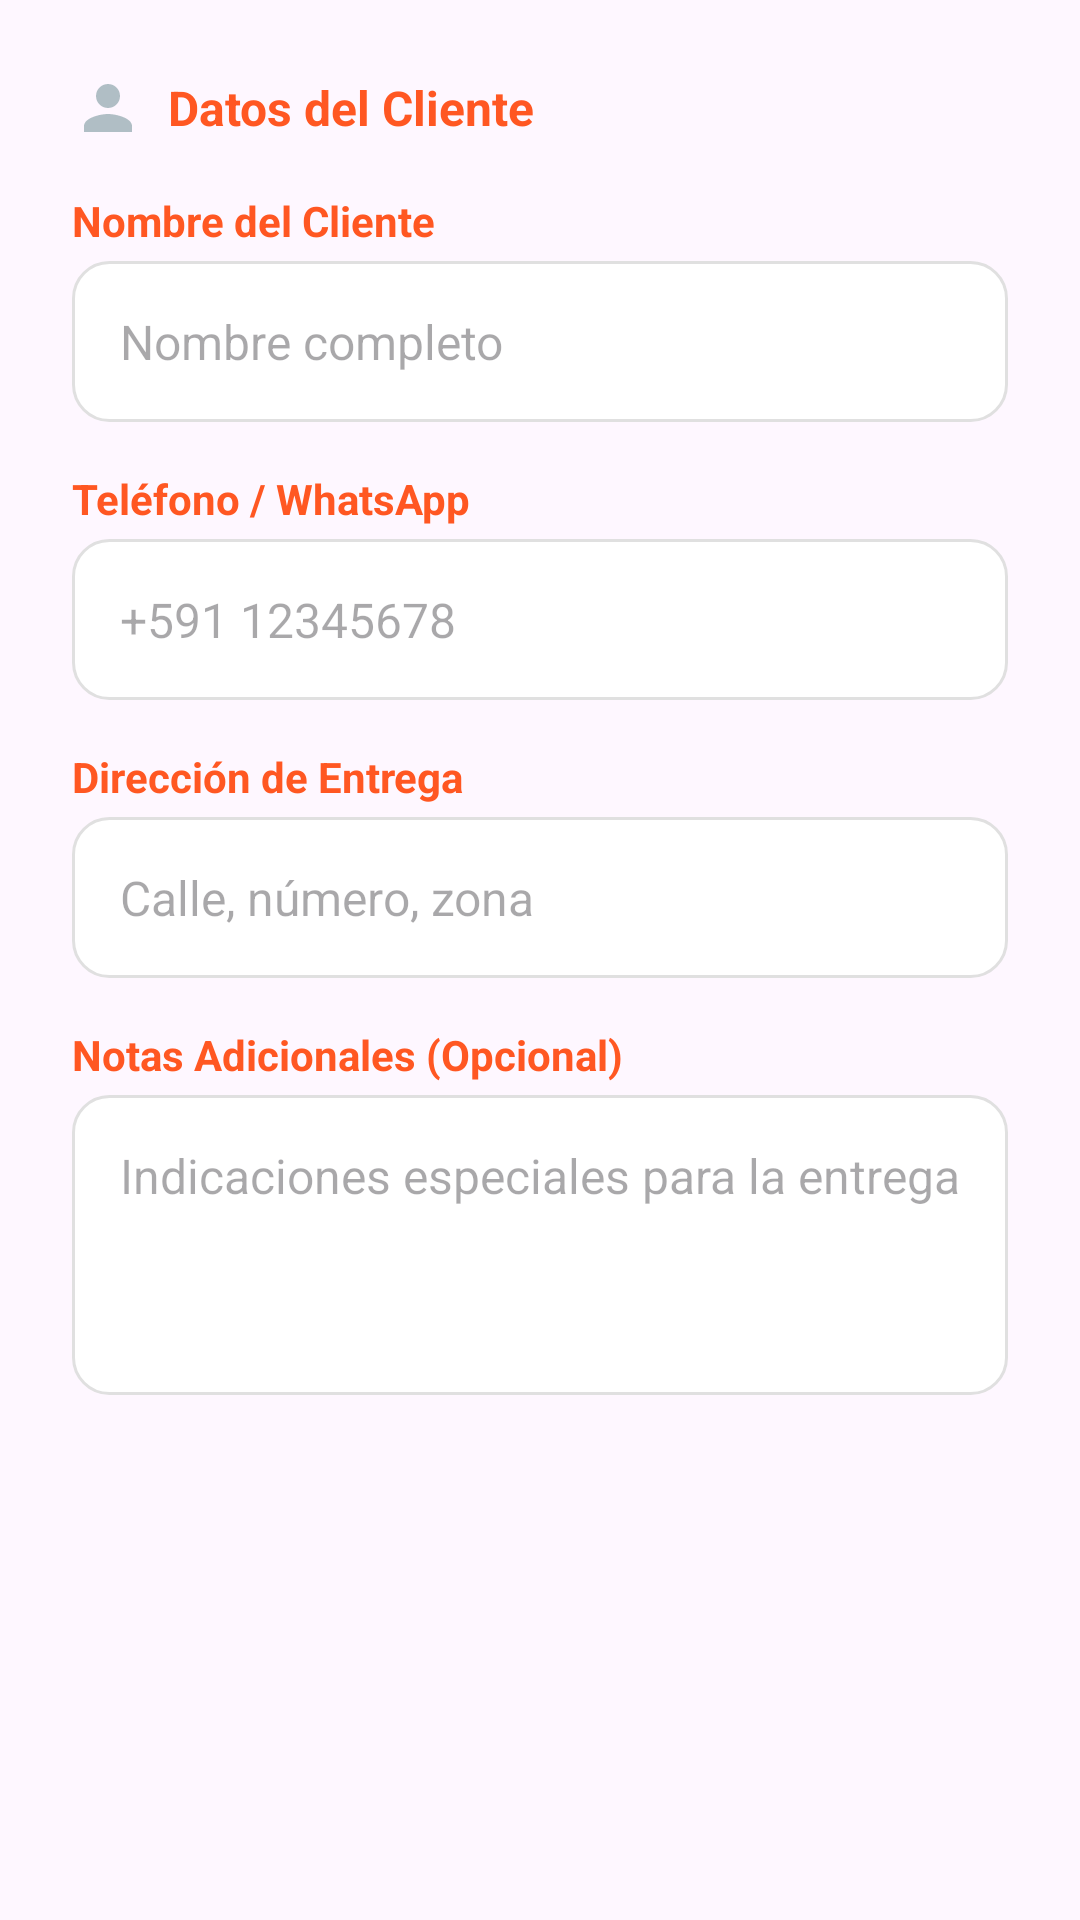

Android layout source for this screen:
<!-- AndroidManifest.xml: application theme Theme.ProyectFrutalApplication -->
<!-- res/layout/dialog_checkout.xml -->
<?xml version="1.0" encoding="utf-8"?>
<ScrollView xmlns:android="http://schemas.android.com/apk/res/android"
    android:layout_width="match_parent"
    android:layout_height="wrap_content"
    android:padding="24dp">

    <LinearLayout
        android:layout_width="match_parent"
        android:layout_height="wrap_content"
        android:orientation="vertical">

        <TextView
            android:layout_width="match_parent"
            android:layout_height="wrap_content"
            android:text="Datos del Cliente"
            android:textColor="@color/colorPrimary"
            android:textSize="16sp"
            android:textStyle="bold"
            android:layout_marginBottom="16dp"
            android:drawableStart="@drawable/ic_user"
            android:drawablePadding="8dp"
            android:gravity="center_vertical"/>

        
        <TextView
            android:layout_width="match_parent"
            android:layout_height="wrap_content"
            android:text="Nombre del Cliente"
            android:textColor="@color/colorPrimary"
            android:textSize="14sp"
            android:textStyle="bold"
            android:layout_marginBottom="4dp" />

        <EditText
            android:id="@+id/customerNameEditText"
            android:layout_width="match_parent"
            android:layout_height="wrap_content"
            android:layout_marginBottom="16dp"
            android:background="@drawable/edit_text_selector"
            android:hint="Nombre completo"
            android:inputType="textCapWords"
            android:padding="16dp"
            android:textColor="@color/colorSecondary"
            android:textSize="16sp" />

        
        <TextView
            android:layout_width="match_parent"
            android:layout_height="wrap_content"
            android:text="Teléfono / WhatsApp"
            android:textColor="@color/colorPrimary"
            android:textSize="14sp"
            android:textStyle="bold"
            android:layout_marginBottom="4dp" />

        <EditText
            android:id="@+id/customerPhoneEditText"
            android:layout_width="match_parent"
            android:layout_height="wrap_content"
            android:layout_marginBottom="16dp"
            android:background="@drawable/edit_text_selector"
            android:hint="+591 12345678"
            android:inputType="phone"
            android:padding="16dp"
            android:textColor="@color/colorSecondary"
            android:textSize="16sp"
            android:drawableStart="@drawable/ic_phone"
            android:drawablePadding="8dp"/>

        
        <TextView
            android:layout_width="match_parent"
            android:layout_height="wrap_content"
            android:text="Dirección de Entrega"
            android:textColor="@color/colorPrimary"
            android:textSize="14sp"
            android:textStyle="bold"
            android:layout_marginBottom="4dp" />

        <EditText
            android:id="@+id/customerAddressEditText"
            android:layout_width="match_parent"
            android:layout_height="wrap_content"
            android:layout_marginBottom="16dp"
            android:background="@drawable/edit_text_selector"
            android:hint="Calle, número, zona"
            android:inputType="textPostalAddress"
            android:padding="16dp"
            android:textColor="@color/colorSecondary"
            android:textSize="16sp"
            android:drawableStart="@drawable/ic_location"
            android:drawablePadding="8dp"/>

        
        <TextView
            android:layout_width="match_parent"
            android:layout_height="wrap_content"
            android:text="Notas Adicionales (Opcional)"
            android:textColor="@color/colorPrimary"
            android:textSize="14sp"
            android:textStyle="bold"
            android:layout_marginBottom="4dp" />

        <EditText
            android:id="@+id/notesEditText"
            android:layout_width="match_parent"
            android:layout_height="100dp"
            android:background="@drawable/edit_text_selector"
            android:hint="Indicaciones especiales para la entrega"
            android:inputType="textMultiLine"
            android:padding="16dp"
            android:textColor="@color/colorSecondary"
            android:textSize="16sp"
            android:gravity="top|start"
            android:maxLines="4" />

    </LinearLayout>

</ScrollView>
<!-- resources referenced by this layout -->
<resources>
  <color name="colorPrimary">#FF5722</color>
  <color name="colorSecondary">#B0BEC5</color>
  <!-- drawable edit_text_selector (drawable) -->
  <?xml version="1.0" encoding="utf-8"?>
  <selector xmlns:android="http://schemas.android.com/apk/res/android">
      <item android:state_focused="true" android:drawable="@drawable/edit_text_focused" />
      <item android:drawable="@drawable/edit_text_background" />
  
  </selector>
  <!-- drawable ic_user (drawable) -->
  <?xml version="1.0" encoding="utf-8"?>
  <vector xmlns:android="http://schemas.android.com/apk/res/android"
      android:width="24dp"
      android:height="24dp"
      android:viewportWidth="24"
      android:viewportHeight="24">
      <path
          android:fillColor="@color/colorSecondary"
          android:pathData="M12,12c2.21,0 4,-1.79 4,-4s-1.79,-4 -4,-4 -4,1.79 -4,4 1.79,4 4,4zM12,14c-2.67,0 -8,1.34 -8,4v2h16v-2c0,-2.66 -5.33,-4 -8,-4z" />
  </vector>
  <style name="Theme.ProyectFrutalApplication" parent="Base.Theme.ProyectFrutalApplication" />
  <!-- drawable edit_text_focused (drawable) -->
  <?xml version="1.0" encoding="utf-8"?>
      <shape xmlns:android="http://schemas.android.com/apk/res/android"
          android:shape="rectangle">
          <solid android:color="@color/white" />
          <corners android:radius="12dp" />
          <stroke
              android:width="2dp"
              android:color="@color/colorPrimary" />
      </shape>
  <!-- drawable edit_text_background (drawable) -->
  <?xml version="1.0" encoding="utf-8"?>
      <shape xmlns:android="http://schemas.android.com/apk/res/android"
          android:shape="rectangle">
          <solid android:color="@color/white" />
          <corners android:radius="12dp" />
          <stroke
              android:width="1dp"
              android:color="@color/mediumGray" />
      </shape>
  <style name="Base.Theme.ProyectFrutalApplication" parent="Theme.Material3.DayNight.NoActionBar">
          
          
      </style>
  <color name="white">#FFFFFFFF</color>
  <color name="mediumGray">#E0E0E0</color>
</resources>
